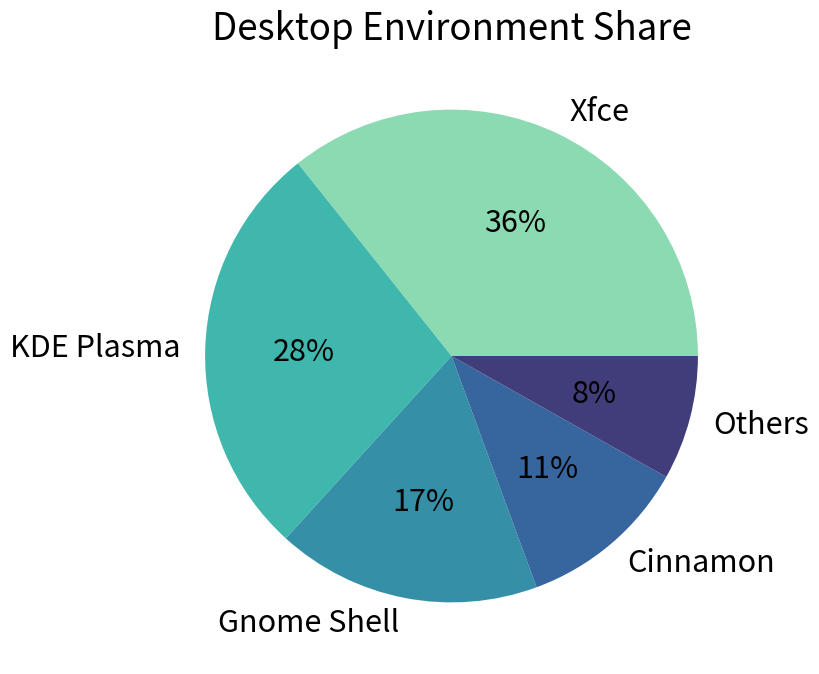

The matplotlib source for this figure: (Note: this script raises an exception after producing the figure.)
import matplotlib.pyplot as plt
import seaborn as sns

plt.rcParams.update({'font.size': 22})

plt.figure(figsize=(8, 8))

labels = ['Xfce', 'KDE Plasma', 'Gnome Shell', 'Cinnamon', 'Others']
percentage = [35, 27, 17, 11, 8]
plt.pie(percentage, labels=labels, autopct='%1.0f%%', colors=sns.color_palette('mako_r'))

# Title of the chart
plt.title('Desktop Environment Share')

# Save the chart as an SVG file
for ext in ["pdf", "svg", "png"]:
    plt.savefig(f'../images/{ext}/de-chart.{ext}', format=ext, bbox_inches='tight')

plt.show()
